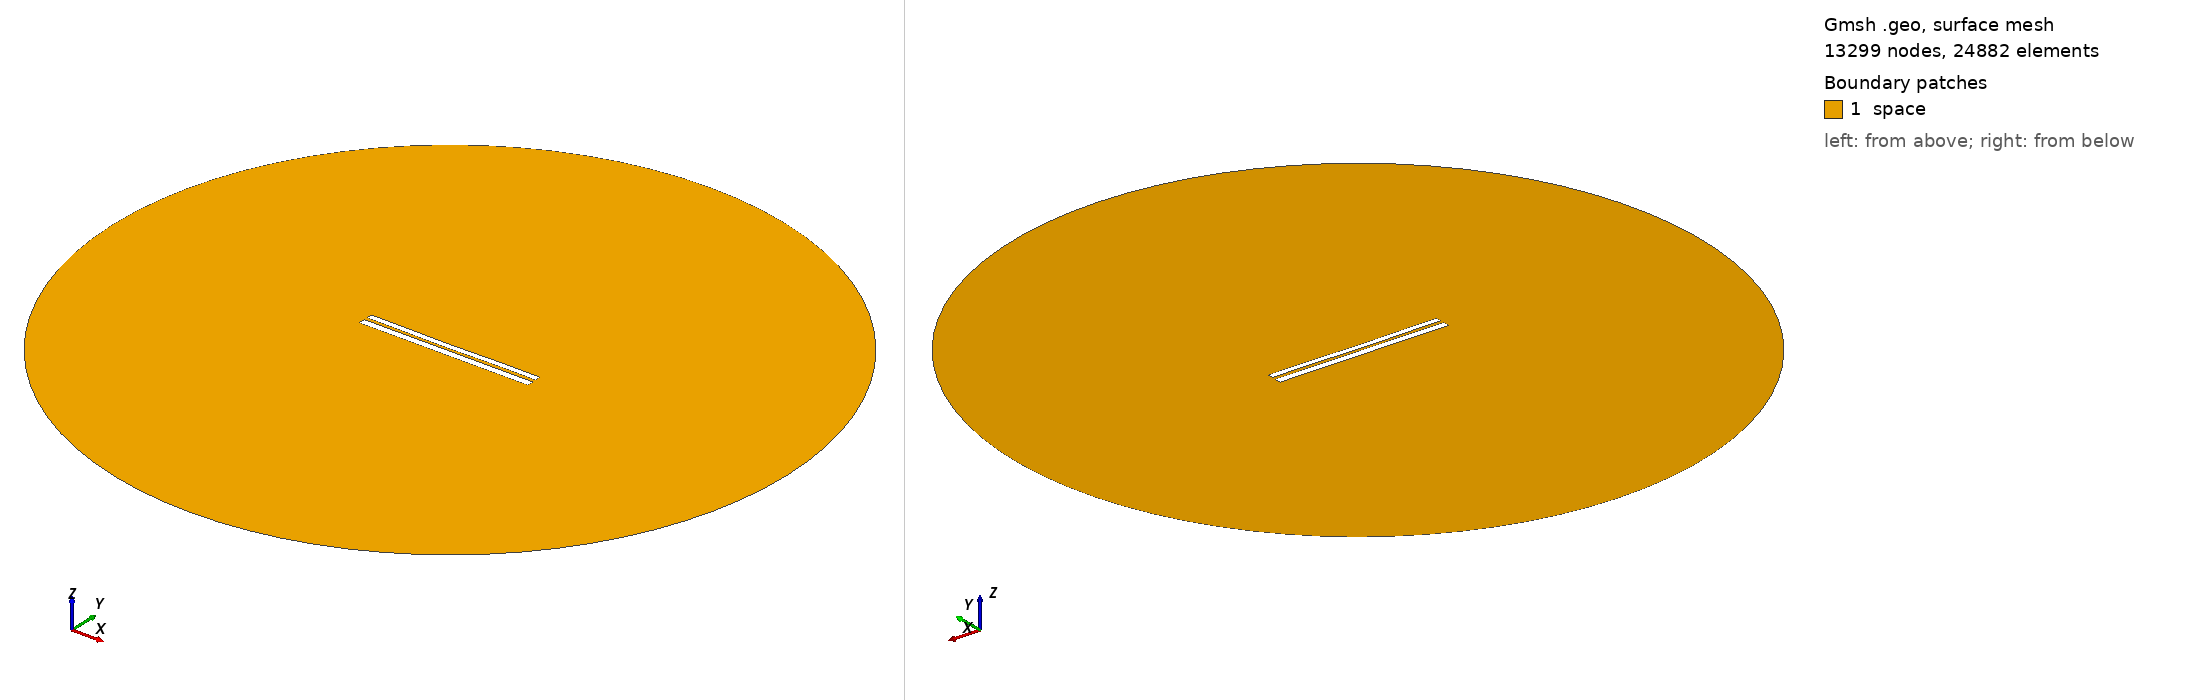

Gmsh geometry script, surface-meshed: 13299 nodes, 24882 surface elements. Boundary patches (legend numbers): 1 space. Left view from above one corner, right view from below the opposite corner. Legend entries are the model's physical surfaces. The drawing asked Gmsh for element sizes between 1% and 20% of the model's largest extent; the script's own settings can give other sizes.

=== 7134.geo (drawn) ===
//---------------------------------------
// Geometry kernel
//---------------------------------------

SetFactory("OpenCASCADE");



//---------------------------------------
// Parameters of the geometry
//---------------------------------------

// Overetch of the upper plate
overetch = 0.25;

// Distance between the plates
distance = 1.75;

// Discretization over the x axis (for the deformation)
nx = 50; 

// Length of the plate
L = 100 - overetch; 

// Number of modes
n = 4; 

// 1st mode coefficient
coeff(1) = 0.0;
beta(1) = 0.596864 * 3.1415926535 / L;

// 2nd mode coefficient
coeff(2) = -0.15;
beta(2) = 1.49418 * 3.1415926535 / L;

// 3rd mode coefficient
coeff(3) = -0.075;
beta(3) = 2.50025 * 3.1415926535 / L;

// 4th mode coefficient
coeff(4) = 0.07499999999999998;
beta(4) = 3.49999 * 3.1415926535 / L;



//---------------------------------------
// Upper plate (deformed rectangle)
//---------------------------------------

// Coordiantes of the upper plate
xmin = -50;
xmax = 50 - overetch;

// Height of the upper plate
yheight = 4 - 2 * overetch;

// Indexes of the points
UpperID[] = {};
LowerID[] = {};
LeftID[] = {};
RightID[] = {};

// Point index
p = 1;

// Horizontal edges
For i In {1:nx}
    x = xmin + (i-1)*(xmax - xmin)/(nx-1);

    y_bottom = distance / 2 + overetch;
    For j In {1:n}
        C = (Cosh(beta(j)*L) + Cos(beta(j)*L)) / (Sinh(beta(j)*L) + Sin(beta(j)*L));
        y_bottom  = y_bottom + coeff(j) * (Cosh(beta(j)*(x+50)) - Cos(beta(j)*(x+50)) - C * (Sinh(beta(j)*(x+50)) - Sin(beta(j)*(x+50))));
    EndFor

    y_top = y_bottom + yheight;

    Point(p) = {x, y_top, 0, 1.0};
    UpperID[i] = p;
    p = p + 1;

    Point(p) = {x, y_bottom, 0, 1.0};
    LowerID[i] = p;
    p = p + 1;
EndFor

// Create point lists
UpperPts[] = {}; LowerPts[] = {};
For i In {1:nx}
  UpperPts[] += {UpperID[i]};
  LowerPts[] += {LowerID[i]};
EndFor

// Build splines
Spline(1) = {UpperPts[]};
Spline(2) = {LowerPts[]};
Line(3) = {LowerPts[nx-1], UpperPts[nx-1]};
Line(4) = {LowerPts[0], UpperPts[0]};

// Build the plane surface
Curve Loop(1) = {2, 3, -1, -4};
Plane Surface(1) = {1};



//---------------------------------------
// Lower plate (rectangle)
//---------------------------------------

// Vertices
Point(1001) = {-50, -1, 0, 1.0};
Point(1002) = { 50, -1, 0, 1.0};
Point(1003) = { 50,  -5, 0, 1.0};
Point(1004) = {-50,  -5, 0, 1.0};

// Edges
Line(5) = {1001, 1002};
Line(6) = {1002, 1003};
Line(7) = {1003, 1004};
Line(8) = {1004, 1001};

// Plane surface
Line Loop(2) = {5, 6, 7, 8};
Plane Surface(2) = {2}; 



//---------------------------------------
// Outer (fictious) boundary
//---------------------------------------

// Points
Point(1005) = {0, 0, 0};       // Center
Point(1006) = {200, 0, 0};     // Start point
Point(1007) = {0, 200, 0};     // 90 degrees
Point(1008) = {-200, 0, 0};    // 180 degrees
Point(1009) = {0, -200, 0};    // 270 degrees

// Circle arcs (each needs start, center, end)
Circle(9) = {1006, 1005, 1007};
Circle(10) = {1007, 1005, 1008};
Circle(11) = {1008, 1005, 1009};
Circle(12) = {1009, 1005, 1006};

// Plane surface for the entire domain
Curve Loop(3) = {9, 10, 11, 12};
Surface(3) = {3};

// Subtract the plates from the whole domain to obtain the actual domain where we want to solve the equations
BooleanDifference{ Surface{3}; Delete; }{ Surface{1}; Surface{2}; Delete; }




//---------------------------------------
// Transfinite Lines/Curves
//---------------------------------------

// Set the number of points on the boundaries
r = 7;

// Plates
Transfinite Curve {1, 2} = 50*r Using Progression 1;
Transfinite Curve {3, 4} = 2*r Using Progression 1;
Transfinite Line {5, 7} = 50*r Using Progression 1;
Transfinite Line {6, 8} = 2*r Using Progression 1;

// Outer boundary
Transfinite Line {9, 10, 11, 12} = 20 Using Progression 1;



//---------------------------------------
// Physical groups
//---------------------------------------                

// Physical curves (boundaries)
Physical Line("force_segment", 10) = {2};
Physical Line("upper_plate", 11) = {1, 3, 4};
Physical Line("lower_plate", 12) = {5, 6, 7, 8};
Physical Line("boundary", 20) = {9, 10, 11, 12};

// Physical Surfaces
Physical Surface("space", 30) = {3};



//---------------------------------------
// 6. Generate the Mesh
//---------------------------------------

// 2D mesh generation
Mesh 2;
